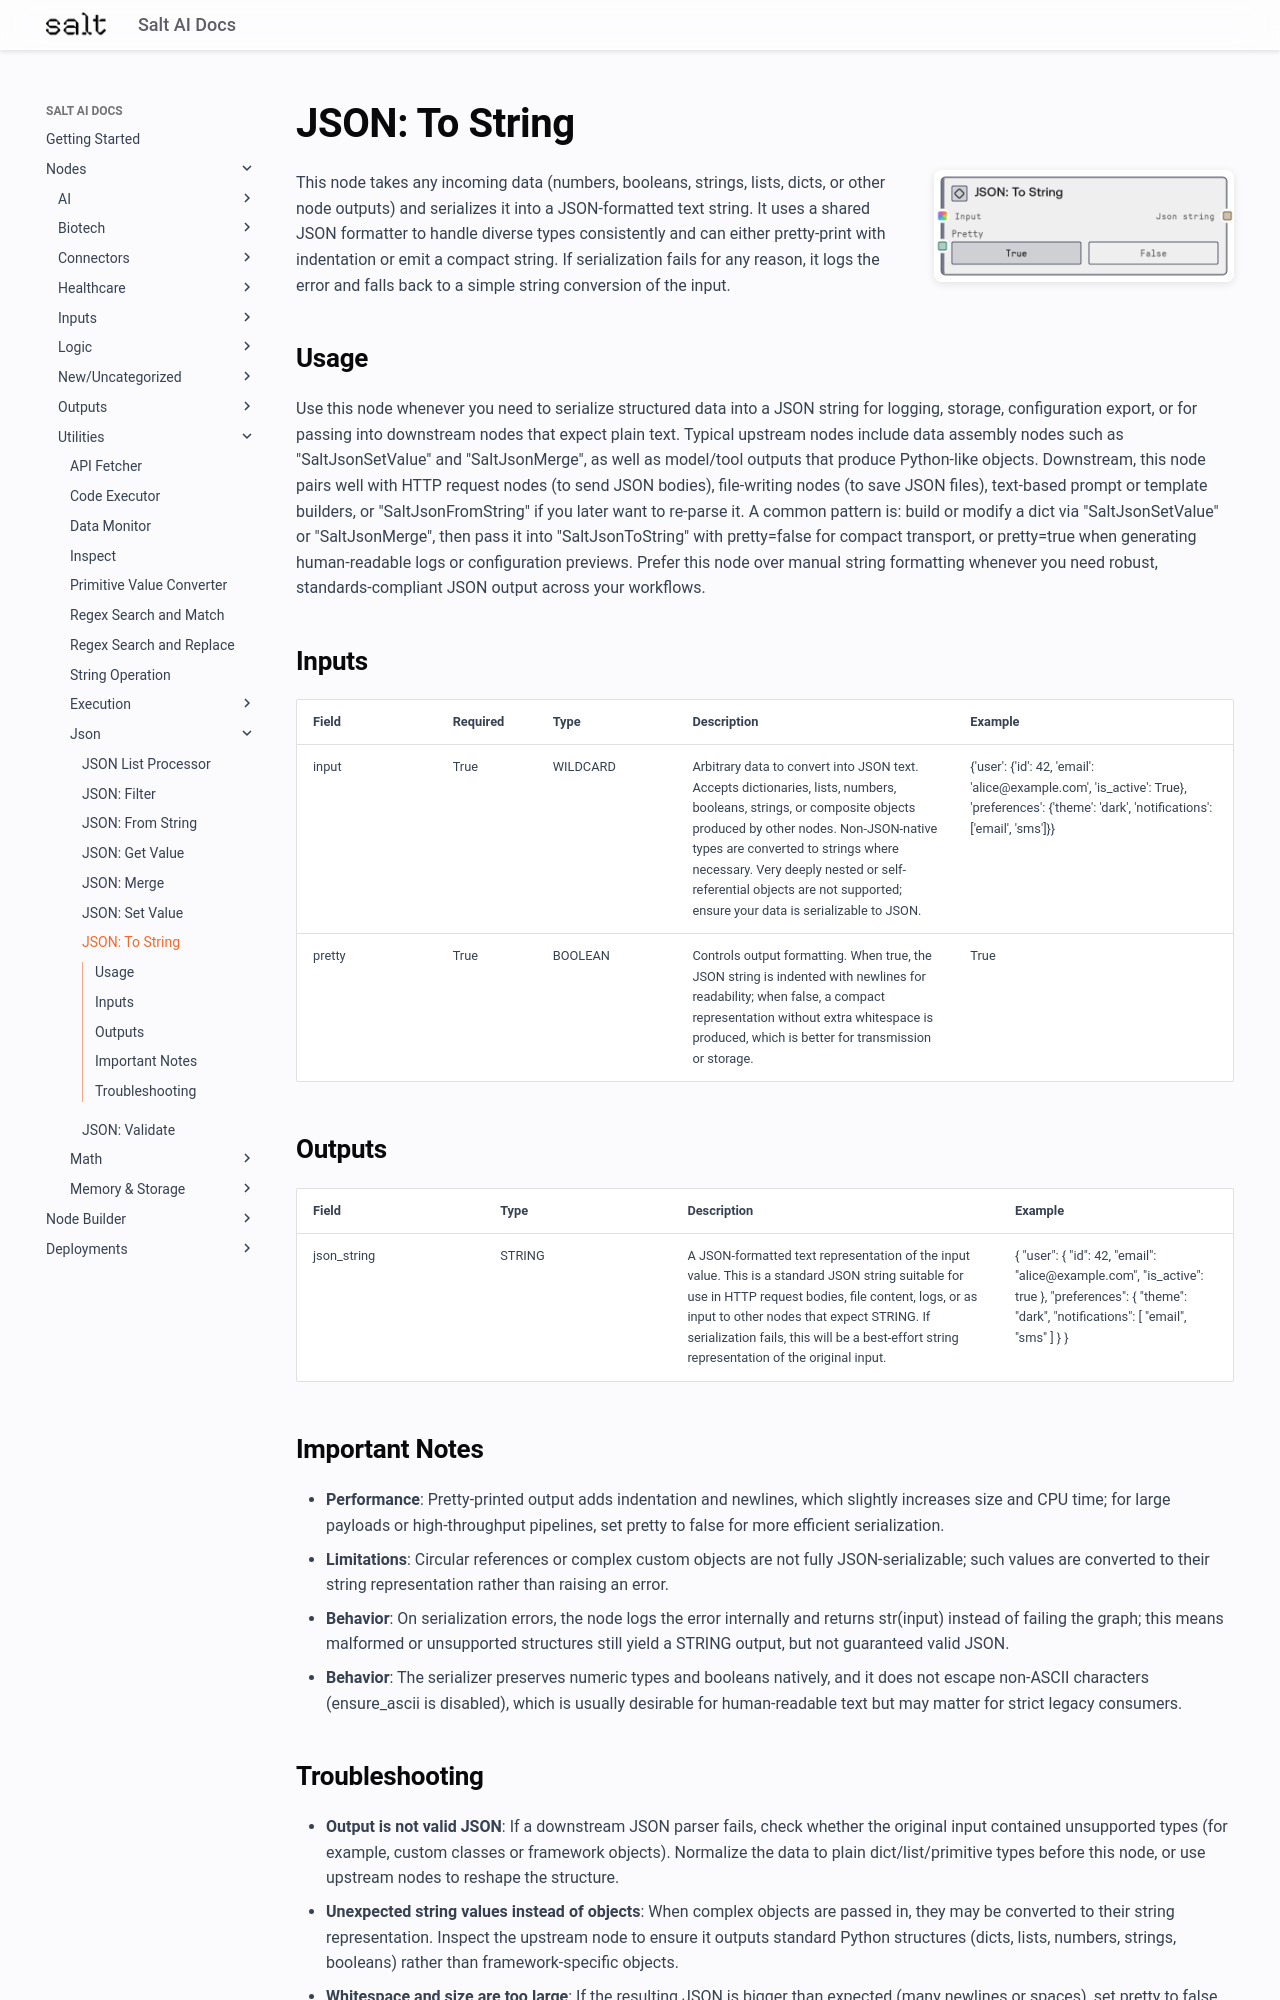

repository: get-salt-AI/SaltAI-Web-Docs · page: nodes/md/utilities/json/saltjsontostring/index.html · generator: mkdocs

# JSON: To String

<div style="display: flex; gap: 20px; align-items: flex-start; margin-bottom: 20px;">
<div style="flex: 1; min-width: 0;">

This node takes any incoming data (numbers, booleans, strings, lists, dicts, or other node outputs) and serializes it into a JSON-formatted text string. It uses a shared JSON formatter to handle diverse types consistently and can either pretty-print with indentation or emit a compact string. If serialization fails for any reason, it logs the error and falls back to a simple string conversion of the input.

</div>
<div style="flex: 0 0 300px;"><img src="../../../../images/previews/utilities/json/saltjsontostring.png" alt="Preview" style="width: 100%; border-radius: 8px; box-shadow: 0 2px 8px rgba(0,0,0,0.1);" /></div>
</div>

## Usage

Use this node whenever you need to serialize structured data into a JSON string for logging, storage, configuration export, or for passing into downstream nodes that expect plain text. Typical upstream nodes include data assembly nodes such as "SaltJsonSetValue" and "SaltJsonMerge", as well as model/tool outputs that produce Python-like objects. Downstream, this node pairs well with HTTP request nodes (to send JSON bodies), file-writing nodes (to save JSON files), text-based prompt or template builders, or "SaltJsonFromString" if you later want to re-parse it. A common pattern is: build or modify a dict via "SaltJsonSetValue" or "SaltJsonMerge", then pass it into "SaltJsonToString" with pretty=false for compact transport, or pretty=true when generating human-readable logs or configuration previews. Prefer this node over manual string formatting whenever you need robust, standards-compliant JSON output across your workflows.

## Inputs

<div style="overflow-x: auto;">
<table style="table-layout: fixed; width: 100%;">
<colgroup>
<col style="width: 15%;">
<col style="width: 10%;">
<col style="width: 15%;">
<col style="width: 30%;">
<col style="width: 30%;">
</colgroup>
<thead><tr><th>Field</th><th>Required</th><th>Type</th><th>Description</th><th>Example</th></tr></thead>
<tbody>
<tr><td style="word-wrap: break-word;">input</td><td>True</td><td style="word-wrap: break-word;">WILDCARD</td><td style="word-wrap: break-word;">Arbitrary data to convert into JSON text. Accepts dictionaries, lists, numbers, booleans, strings, or composite objects produced by other nodes. Non-JSON-native types are converted to strings where necessary. Very deeply nested or self-referential objects are not supported; ensure your data is serializable to JSON.</td><td style="word-wrap: break-word;">{'user': {'id': 42, 'email': 'alice@example.com', 'is_active': True}, 'preferences': {'theme': 'dark', 'notifications': ['email', 'sms']}}</td></tr>
<tr><td style="word-wrap: break-word;">pretty</td><td>True</td><td style="word-wrap: break-word;">BOOLEAN</td><td style="word-wrap: break-word;">Controls output formatting. When true, the JSON string is indented with newlines for readability; when false, a compact representation without extra whitespace is produced, which is better for transmission or storage.</td><td style="word-wrap: break-word;">True</td></tr>
</tbody>
</table>
</div>

## Outputs

<div style="overflow-x: auto;">
<table style="table-layout: fixed; width: 100%;">
<colgroup>
<col style="width: 20%;">
<col style="width: 20%;">
<col style="width: 35%;">
<col style="width: 25%;">
</colgroup>
<thead><tr><th>Field</th><th>Type</th><th>Description</th><th>Example</th></tr></thead>
<tbody>
<tr><td style="word-wrap: break-word;">json_string</td><td style="word-wrap: break-word;">STRING</td><td style="word-wrap: break-word;">A JSON-formatted text representation of the input value. This is a standard JSON string suitable for use in HTTP request bodies, file content, logs, or as input to other nodes that expect STRING. If serialization fails, this will be a best-effort string representation of the original input.</td><td style="word-wrap: break-word;">{   "user": {     "id": 42,     "email": "alice@example.com",     "is_active": true   },   "preferences": {     "theme": "dark",     "notifications": [       "email",       "sms"     ]   } }</td></tr>
</tbody>
</table>
</div>

## Important Notes
- **Performance**: Pretty-printed output adds indentation and newlines, which slightly increases size and CPU time; for large payloads or high-throughput pipelines, set pretty to false for more efficient serialization.
- **Limitations**: Circular references or complex custom objects are not fully JSON-serializable; such values are converted to their string representation rather than raising an error.
- **Behavior**: On serialization errors, the node logs the error internally and returns str(input) instead of failing the graph; this means malformed or unsupported structures still yield a STRING output, but not guaranteed valid JSON.
- **Behavior**: The serializer preserves numeric types and booleans natively, and it does not escape non-ASCII characters (ensure_ascii is disabled), which is usually desirable for human-readable text but may matter for strict legacy consumers.
